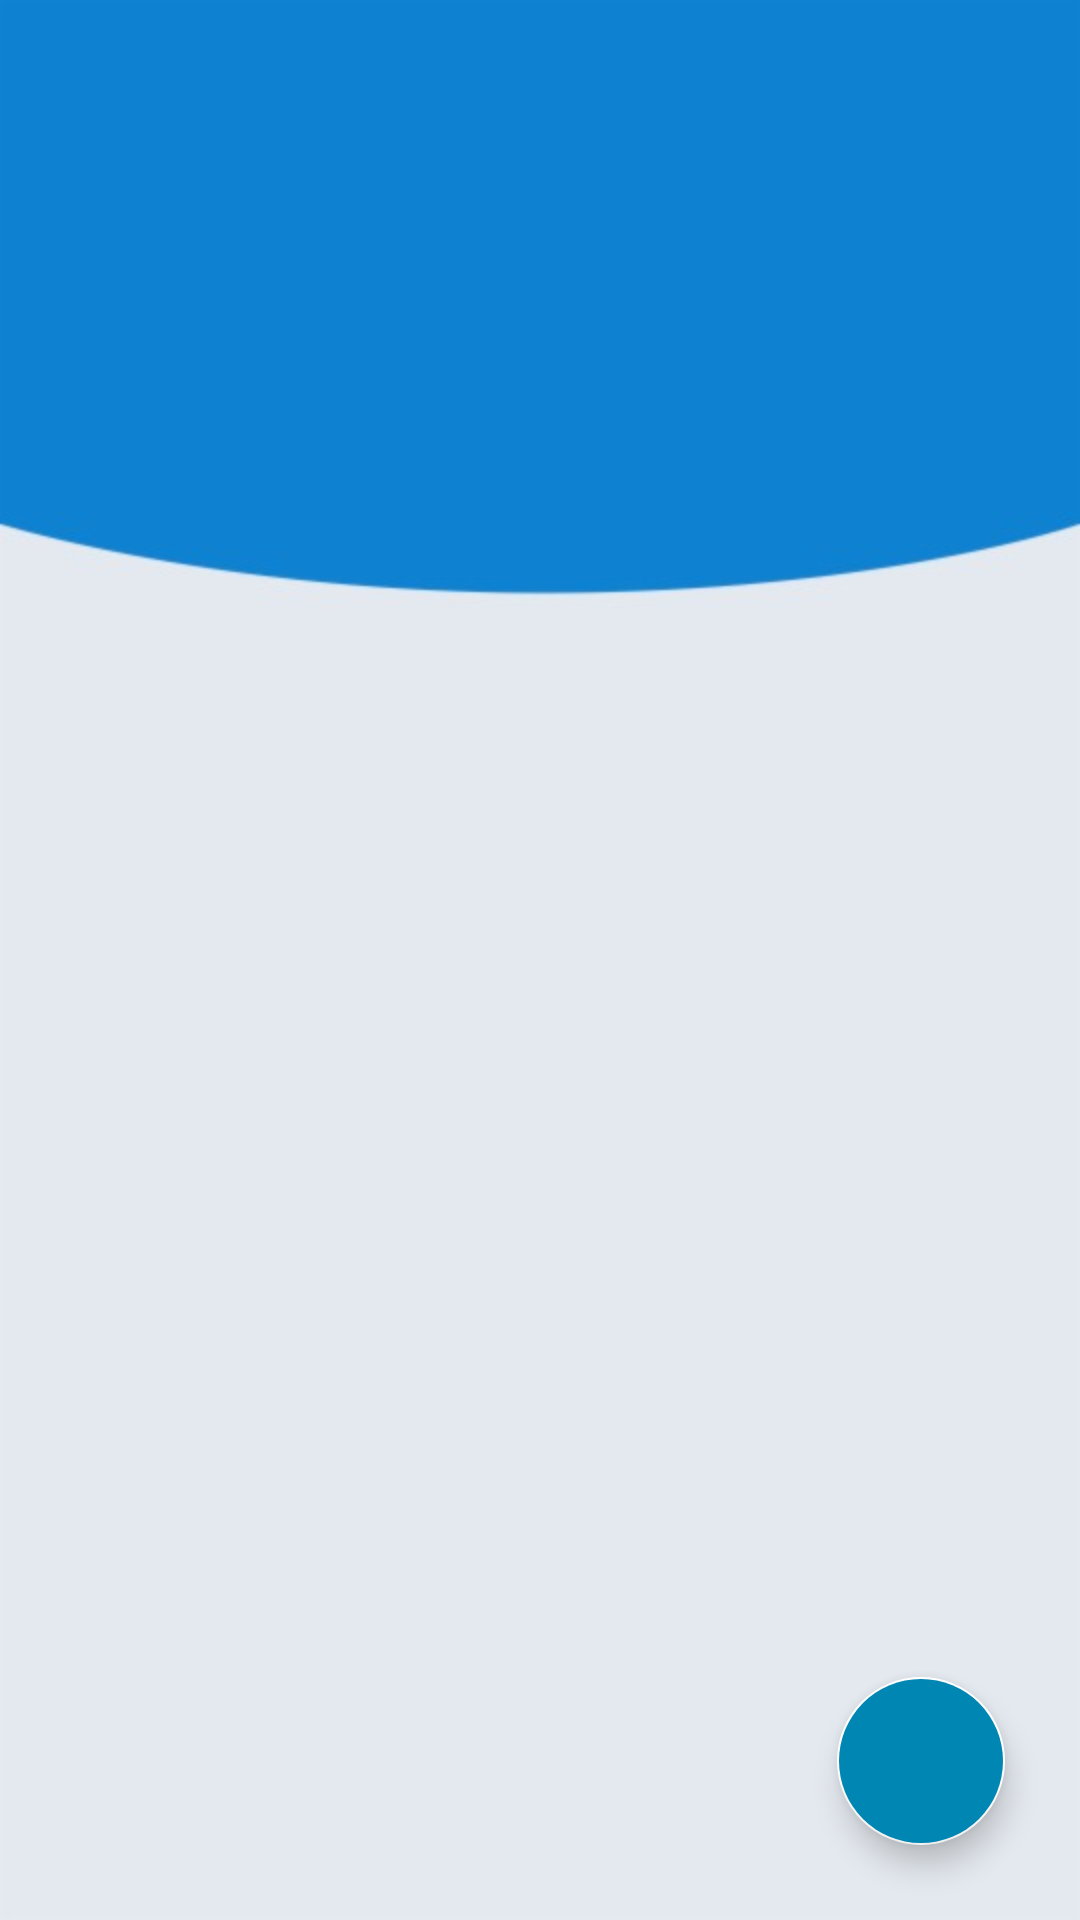

Layout XML and referenced resources for this Android screen:
<!-- AndroidManifest.xml: application theme AppTheme -->
<!-- res/layout/activity_home.xml -->
<?xml version="1.0" encoding="utf-8"?>
<RelativeLayout xmlns:android="http://schemas.android.com/apk/res/android"
    xmlns:app="http://schemas.android.com/apk/res-auto"
    xmlns:tools="http://schemas.android.com/tools"
    android:layout_width="match_parent"
    android:layout_height="match_parent"
    android:background="@drawable/bg"
    tools:context=".HomeActivity"
    android:orientation="horizontal">


    
    
    
    
    
    
    
    
    
    
    

    
    
    
    
    
    
    
    


    

    <androidx.constraintlayout.widget.ConstraintLayout
        android:layout_width="match_parent"
        android:layout_height="match_parent">

        <androidx.recyclerview.widget.RecyclerView
            android:id="@+id/recyclerview"
            android:layout_width="match_parent"
            android:layout_height="match_parent"
            app:layout_constraintBottom_toBottomOf="parent"
            app:layout_constraintEnd_toEndOf="parent"
            app:layout_constraintHorizontal_bias="0.0"
            app:layout_constraintStart_toStartOf="parent"
            app:layout_constraintTop_toTopOf="parent"
            app:layout_constraintVertical_bias="0.0">

        </androidx.recyclerview.widget.RecyclerView>

        <com.google.android.material.floatingactionbutton.FloatingActionButton
            android:id="@+id/add"
            android:layout_width="wrap_content"
            android:layout_height="wrap_content"
            android:layout_marginEnd="25dp"
            android:layout_marginBottom="25dp"
            android:backgroundTint="#0086b3"
            android:src="@drawable/ic_add"
            android:text="#0086b3"
            android:textAlignment="center"
            android:textColor="#ffffff"
            android:textSize="35dp"
            app:backgroundTint="#FFFFFF"
            app:layout_constraintBottom_toBottomOf="parent"
            app:layout_constraintEnd_toEndOf="parent" />
    </androidx.constraintlayout.widget.ConstraintLayout>


</RelativeLayout>
<!-- resources referenced by this layout -->
<resources>
  <!-- drawable bg: jpg bitmap (drawable-v24, 6896 bytes) -->
  <!-- drawable rounded_button (drawable-v24) -->
  <?xml version="1.0" encoding="utf-8"?>
  <shape xmlns:android="http://schemas.android.com/apk/res/android"
      android:shape="rectangle">
      <solid android:color="#0086b3"/>
      <corners android:radius="10dp"/>
  </shape>
  <style name="AppTheme" parent="Theme.AppCompat.Light.DarkActionBar">
          
          <item name="colorPrimary">#0086b3</item>
          <item name="colorPrimaryDark">#016181</item>
          <item name="colorAccent">#00BFFF</item>
      </style>
</resources>
